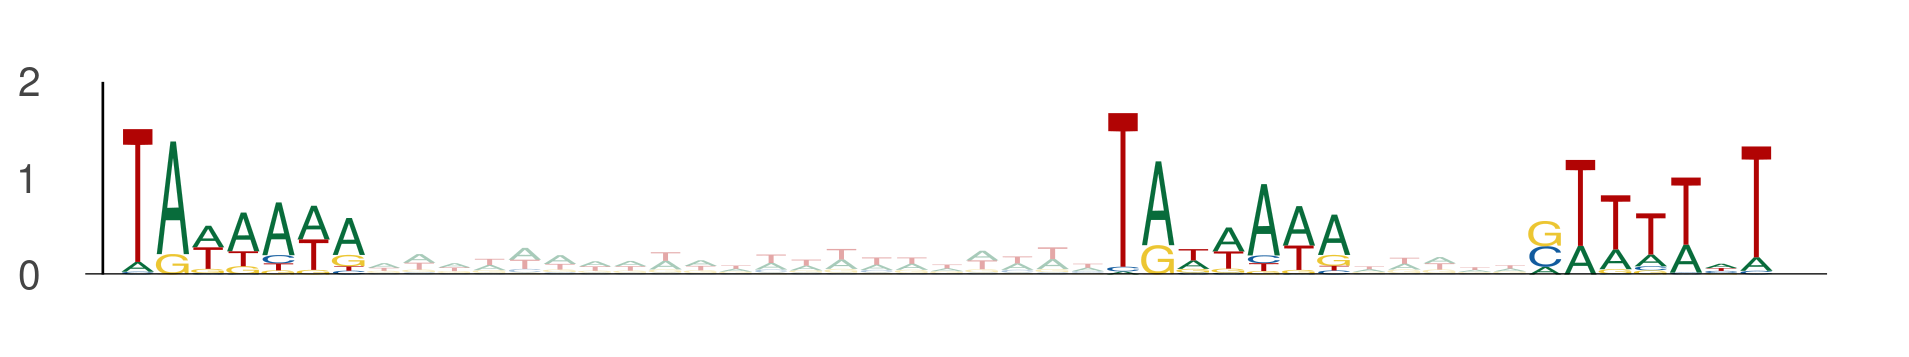

The data file committed next to this chart (first rows):
seq_index, start_position, end_position, is_reversed_complement
4477, 27, 34, 0
4477, 55, 62, 0
4477, 67, 74, 0
8279, 116, 123, 0
8279, 144, 151, 0
8279, 156, 163, 0
9075, 101, 108, 0
9075, 129, 136, 0
9075, 141, 148, 0
8857, 118, 125, 0
8857, 146, 153, 0
8857, 158, 165, 0
2621, 77, 84, 0
2621, 105, 112, 0
2621, 117, 124, 0
11483, 73, 80, 0
11483, 101, 108, 0
11483, 113, 120, 0
8801, 74, 81, 0
8801, 102, 109, 0
8801, 114, 121, 0
724, 43, 50, 0
724, 71, 78, 0
724, 83, 90, 0
9111, 28, 35, 0
9111, 56, 63, 0
9111, 68, 75, 0
10128, 70, 77, 0
10128, 98, 105, 0
10128, 110, 117, 0
12943, 56, 63, 0
12943, 84, 91, 0
12943, 96, 103, 0
10825, 69, 76, 0
10825, 97, 104, 0
10825, 109, 116, 0
8880, 62, 69, 0
8880, 90, 97, 0
8880, 102, 109, 0
8880, 57, 64, 0
8880, 85, 92, 0
8880, 97, 104, 0
12171, 47, 54, 0
12171, 75, 82, 0
12171, 87, 94, 0
2860, 42, 49, 0
2860, 70, 77, 0
2860, 82, 89, 0
8237, 113, 120, 0
8237, 141, 148, 0
8237, 153, 160, 0
12244, 95, 102, 0
12244, 123, 130, 0
12244, 135, 142, 0
679, 61, 68, 0
679, 89, 96, 0
679, 101, 108, 0
1553, 89, 96, 0
1553, 117, 124, 0
1553, 129, 136, 0
... 252 more rows
